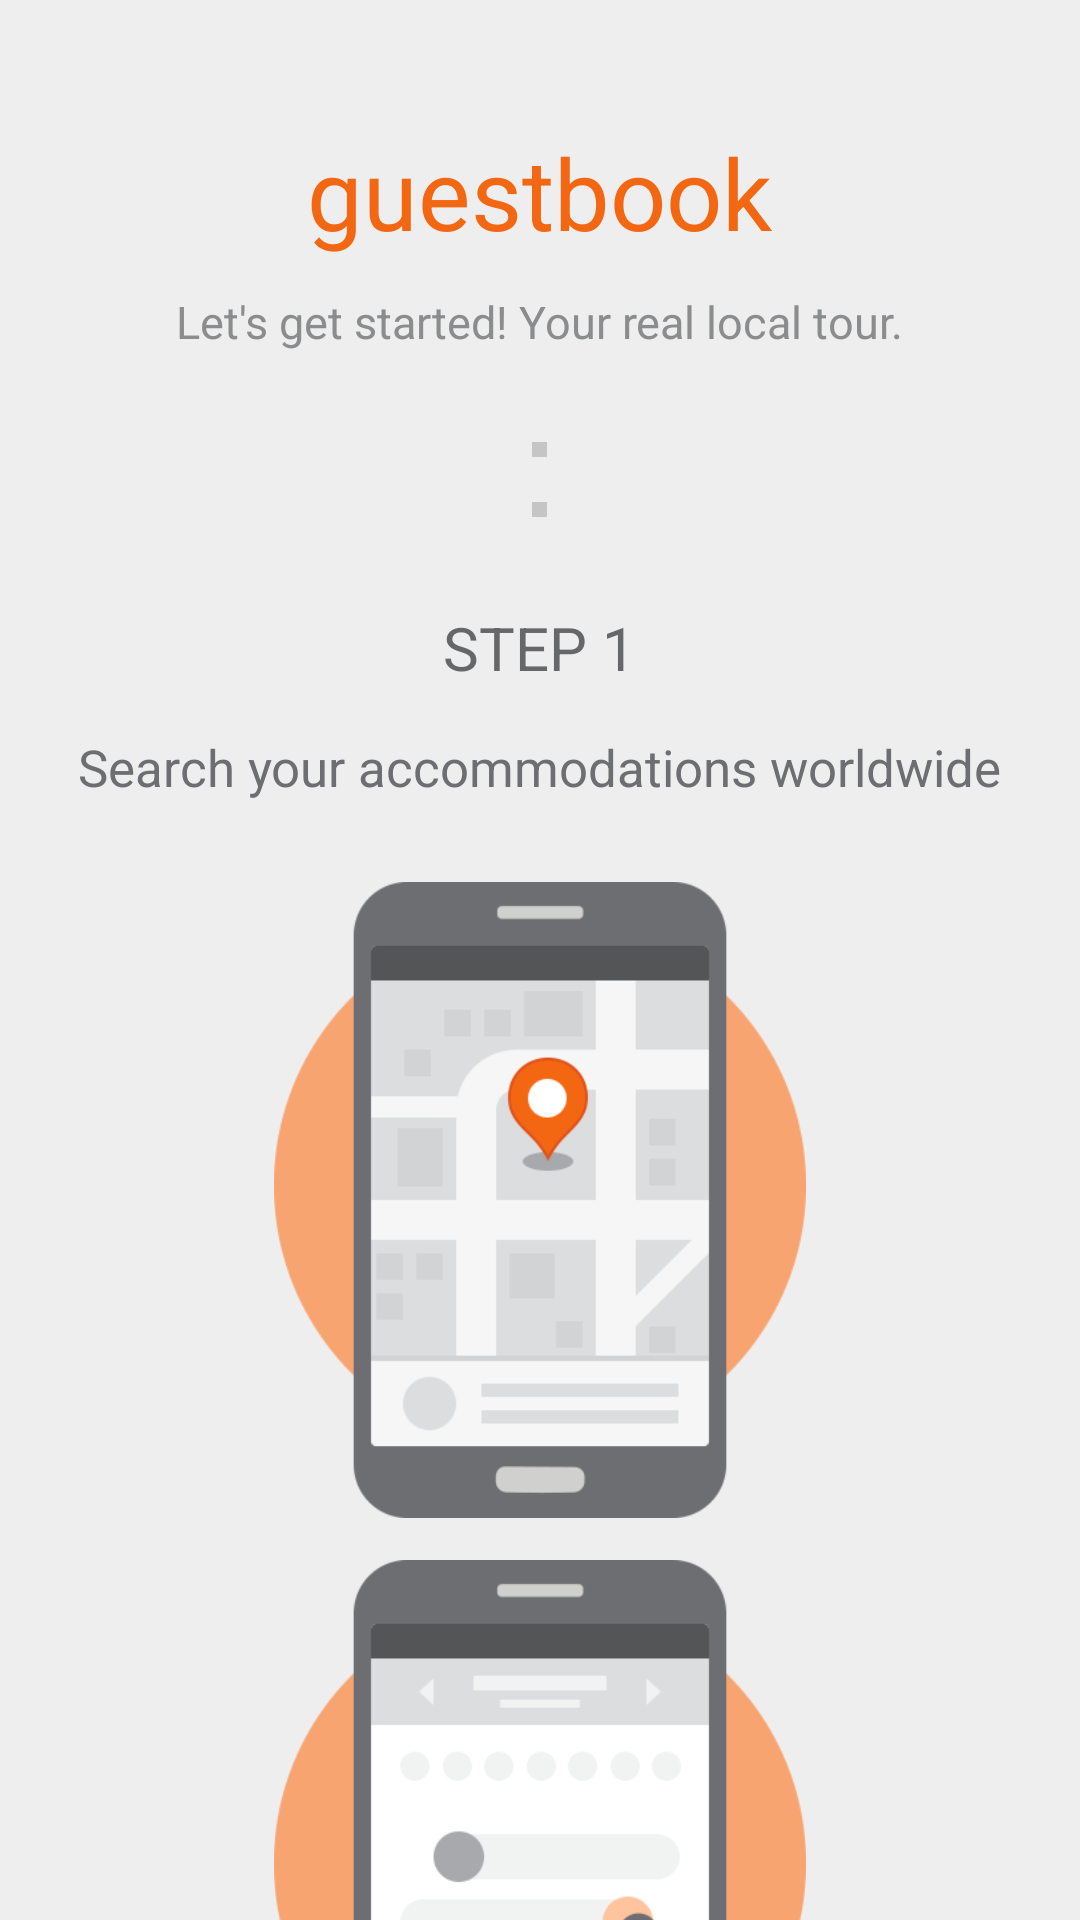

Android layout source for this screen:
<!-- AndroidManifest.xml: application theme AppTheme -->
<!-- res/layout/activity_my.xml -->
<RelativeLayout xmlns:android="http://schemas.android.com/apk/res/android"
    xmlns:tools="http://schemas.android.com/tools"
    android:layout_width="fill_parent"
    android:layout_height="fill_parent"
    android:background="#eeeeee"
    tools:context=".MyActivity">

    <LinearLayout
        android:id="@+id/container"
        android:layout_width="match_parent"
        android:layout_height="wrap_content"
        android:gravity="center"
        android:orientation="vertical">

        <include layout="@layout/sign_in_top_to_img_1" />

        <include layout="@layout/sign_in_top_to_img_2" />

        <include layout="@layout/sign_in_top_to_img_3" />
    </LinearLayout>

    <LinearLayout
        android:id="@+id/loginContainer"
        android:layout_width="match_parent"
        android:layout_height="50dp"
        android:layout_below="@id/container"
        android:orientation="horizontal">

        <RelativeLayout
            android:layout_width="match_parent"
            android:layout_height="match_parent"
            android:layout_weight="1"
            android:background="#4f6cbd"
            android:gravity="center">

            <ImageView
                android:id="@+id/facebookLoginImg"
                android:layout_width="21dp"
                android:layout_height="21dp"
                android:background="@drawable/sign_in_login_f" />

            <TextView
                android:id="@+id/facebookLogin"
                android:layout_width="wrap_content"
                android:layout_height="21dp"
                android:layout_toRightOf="@id/facebookLoginImg"
                android:paddingLeft="11dp"
                android:text="login"
                android:textColor="#ffffff"
                android:textSize="15sp" />
        </RelativeLayout>

        <RelativeLayout
            android:layout_width="match_parent"
            android:layout_height="match_parent"
            android:layout_weight="1"
            android:background="#d7402a"
            android:gravity="center">

            <ImageView
                android:id="@+id/googleLoginImg"
                android:layout_width="21dp"
                android:layout_height="21dp"
                android:background="@drawable/sign_in_login_g" />

            <TextView
                android:id="@+id/googleLogin"
                android:layout_width="wrap_content"
                android:layout_height="21dp"
                android:layout_toRightOf="@id/googleLoginImg"
                android:paddingLeft="11dp"
                android:text="login"
                android:textColor="#ffffff"
                android:textSize="15sp" />

        </RelativeLayout>
    </LinearLayout>

</RelativeLayout>
<!-- res/layout/sign_in_top_to_img_1.xml (included above) -->
<?xml version="1.0" encoding="utf-8"?>
<LinearLayout xmlns:android="http://schemas.android.com/apk/res/android"
    android:layout_width="wrap_content"
    android:layout_height="wrap_content"
    android:gravity="center"
    android:orientation="vertical">

    <TextView
        style="@style/sign_in_title"
        android:layout_width="wrap_content"
        android:layout_height="wrap_content"
        android:paddingTop="42dp"
        android:text="@string/sign_in_title" />

    <TextView
        style="@style/sign_in_sub1"
        android:layout_width="wrap_content"
        android:layout_height="wrap_content"
        android:paddingTop="11dp"
        android:text="@string/sign_in_sub1" />

    <ImageView
        android:layout_width="5dp"
        android:layout_height="35dp"
        android:paddingTop="30dp"
        android:src="#c5c5c6" />

    <ImageView
        android:layout_width="5dp"
        android:layout_height="20dp"
        android:paddingTop="15dp"
        android:src="#c5c5c6" />

    <TextView
        style="@style/sign_in_step1"
        android:layout_width="wrap_content"
        android:layout_height="wrap_content"
        android:paddingTop="30dp"
        android:text="@string/sign_in_step1" />

    <TextView
        style="@style/sign_in_step1_sub"
        android:layout_width="wrap_content"
        android:layout_height="wrap_content"
        android:paddingTop="15dp"
        android:text="@string/sign_in_step1_sub" />

    <ImageView
        android:layout_width="200dp"
        android:layout_height="239dp"
        android:paddingTop="27dp"
        android:src="@drawable/sign_in_img_1" />
</LinearLayout>
<!-- res/layout/sign_in_top_to_img_2.xml (included above) -->
<?xml version="1.0" encoding="utf-8"?>
<LinearLayout xmlns:android="http://schemas.android.com/apk/res/android"
    android:layout_width="wrap_content"
    android:layout_height="wrap_content"
    android:gravity="center"
    android:orientation="vertical">

    <ImageView
        android:layout_width="5dp"
        android:layout_height="35dp"
        android:src="#c5c5c6"
        android:paddingTop="30dp" />

    <ImageView
        android:layout_width="5dp"
        android:layout_height="20dp"
        android:src="#c5c5c6"
        android:paddingTop="15dp" />

    <TextView
        style="@style/sign_in_step2"
        android:layout_width="wrap_content"
        android:layout_height="wrap_content"
        android:paddingTop="30dp"
        android:text="@string/sign_in_step2" />

    <TextView
        style="@style/sign_in_step2_sub"
        android:layout_width="wrap_content"
        android:layout_height="wrap_content"
        android:paddingTop="15dp"
        android:text="@string/sign_in_step2_sub" />

    <ImageView
        android:layout_width="200dp"
        android:layout_height="239dp"
        android:paddingTop="27dp"
        android:src="@drawable/sign_in_img_2" />

    <ImageView
        android:layout_width="5dp"
        android:layout_height="35dp"
        android:src="#c5c5c6"
        android:paddingTop="30dp" />

    <ImageView
        android:layout_width="5dp"
        android:layout_height="20dp"
        android:src="#c5c5c6"
        android:paddingTop="15dp" />
</LinearLayout>
<!-- res/layout/sign_in_top_to_img_3.xml (included above) -->
<?xml version="1.0" encoding="utf-8"?>
<LinearLayout xmlns:android="http://schemas.android.com/apk/res/android"
    android:layout_width="wrap_content"
    android:layout_height="wrap_content"
    android:gravity="center"
    android:orientation="vertical">

    <TextView
        style="@style/sign_in_step3"
        android:layout_width="wrap_content"
        android:layout_height="wrap_content"
        android:paddingTop="30dp"
        android:text="@string/sign_in_step3" />

    <TextView
        style="@style/sign_in_step3_sub"
        android:layout_width="wrap_content"
        android:layout_height="wrap_content"
        android:paddingTop="15dp"
        android:text="@string/sign_in_step3_sub" />

    <ImageView
        android:layout_width="200dp"
        android:layout_height="239dp"
        android:paddingTop="27dp"
        android:src="@drawable/sign_in_img_3" />

    <ImageView
        android:layout_width="5dp"
        android:layout_height="35dp"
        android:paddingTop="30dp"
        android:src="#c5c5c6" />

    <ImageView
        android:layout_width="5dp"
        android:layout_height="20dp"
        android:paddingTop="15dp"
        android:src="#c5c5c6" />

    <TextView
        style="@style/sign_in_sub2"
        android:layout_width="wrap_content"
        android:layout_height="wrap_content"
        android:paddingTop="30dp"
        android:text="@string/sign_in_sub2" />

    <ImageView
        android:layout_width="5dp"
        android:layout_height="35dp"
        android:paddingTop="30dp"
        android:src="#c5c5c6" />

    <ImageView
        android:layout_width="5dp"
        android:layout_height="20dp"
        android:paddingTop="15dp"
        android:src="#c5c5c6" />

    <TextView
        style="@style/sign_in_sub3"
        android:layout_width="wrap_content"
        android:layout_height="wrap_content"
        android:paddingTop="30dp"
        android:text="@string/sign_in_sub3" />
</LinearLayout>
<!-- resources referenced by this layout -->
<resources>
  <!-- drawable sign_in_img_1: png bitmap (drawable-xhdpi, 12448 bytes) -->
  <!-- drawable sign_in_img_2: png bitmap (drawable-xhdpi, 15949 bytes) -->
  <!-- drawable sign_in_img_3: png bitmap (drawable-xhdpi, 12443 bytes) -->
  <!-- drawable sign_in_login_f: png bitmap (drawable-xhdpi, 1326 bytes) -->
  <!-- drawable sign_in_login_g: png bitmap (drawable-xhdpi, 2231 bytes) -->
  <string name="sign_in_step1">STEP 1</string>
  <string name="sign_in_step1_sub">Search your accommodations worldwide</string>
  <string name="sign_in_step2">STEP 2</string>
  <string name="sign_in_step2_sub">Enter your itinerary</string>
  <string name="sign_in_step3">STEP 3</string>
  <string name="sign_in_step3_sub">Enjoy chatting with your next door travelers</string>
  <string name="sign_in_sub1">Let's get started! Your real local tour.</string>
  <string name="sign_in_sub2">Set the search zone yourself to connect\r\nwith other in-zone travelers</string>
  <string name="sign_in_sub3">Also, search most visited spots in your neighborhood Never miss where you're supposed to be</string>
  <string name="sign_in_title">guestbook</string>
  <style name="sign_in_step1">
          <item name="android:textSize">20sp</item>
          <item name="android:textColor">#666769</item>
          <item name="android:lineSpacingExtra">20sp</item>
      </style>
  <style name="sign_in_step1_sub">
          <item name="android:textSize">17sp</item>
          <item name="android:textColor">#6d6e71</item>
          <item name="android:lineSpacingExtra">-10sp</item>
      </style>
  <style name="sign_in_step2">
          <item name="android:textSize">20sp</item>
          <item name="android:textColor">#666769</item>
          <item name="android:lineSpacingExtra">20sp</item>
      </style>
  <style name="sign_in_step2_sub">
          <item name="android:textSize">17sp</item>
          <item name="android:textColor">#6d6e71</item>
          <item name="android:lineSpacingExtra">-10sp</item>
      </style>
  <style name="sign_in_step3">
          <item name="android:textSize">20sp</item>
          <item name="android:textColor">#666769</item>
          <item name="android:lineSpacingExtra">20sp</item>
      </style>
  <style name="sign_in_step3_sub">
          <item name="android:textSize">17sp</item>
          <item name="android:textColor">#6d6e71</item>
          <item name="android:lineSpacingExtra">-10sp</item>
      </style>
  <style name="sign_in_sub1">
          <item name="android:textSize">15sp</item>
          <item name="android:textColor">#8b8c8e</item>
          <item name="android:lineSpacingExtra">-20sp</item>
      </style>
  <style name="sign_in_sub2">
          <item name="android:textSize">17sp</item>
          <item name="android:textColor">#6d6e71</item>
          <item name="android:maxLines">13</item>
          <item name="android:lineSpacingExtra">-20sp</item>
          <item name="android:verticalSpacing">23px</item>
      </style>
  <style name="sign_in_sub3">
          <item name="android:textSize">17sp</item>
          <item name="android:textColor">#6d6e71</item>
          <item name="android:lineSpacingExtra">-20sp</item>
          <item name="android:verticalSpacing">23sp</item>
      </style>
  <style name="sign_in_title">
          <item name="android:textSize">33sp</item>
          <item name="android:textColor">#f36712</item>
          <item name="android:lineSpacingExtra">10sp</item>
      </style>
  <style name="AppTheme" parent="android:Theme.Holo.Light.DarkActionBar">
          
      </style>
</resources>
